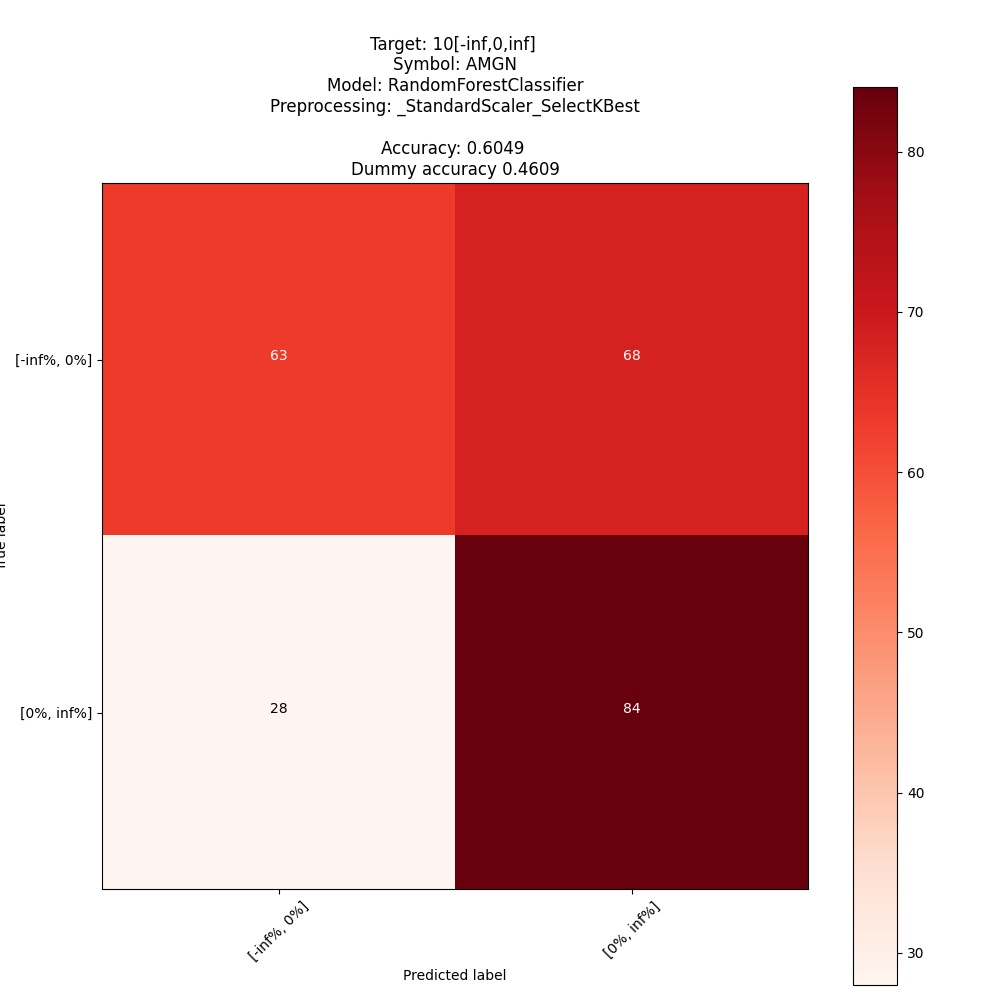

Values plotted in this chart, from the file beside it:
; pred: [-inf%, 0%]; pred: [0%, inf%]
true: [-inf%, 0%]; 63; 68
true: [0%, inf%]; 28; 84
